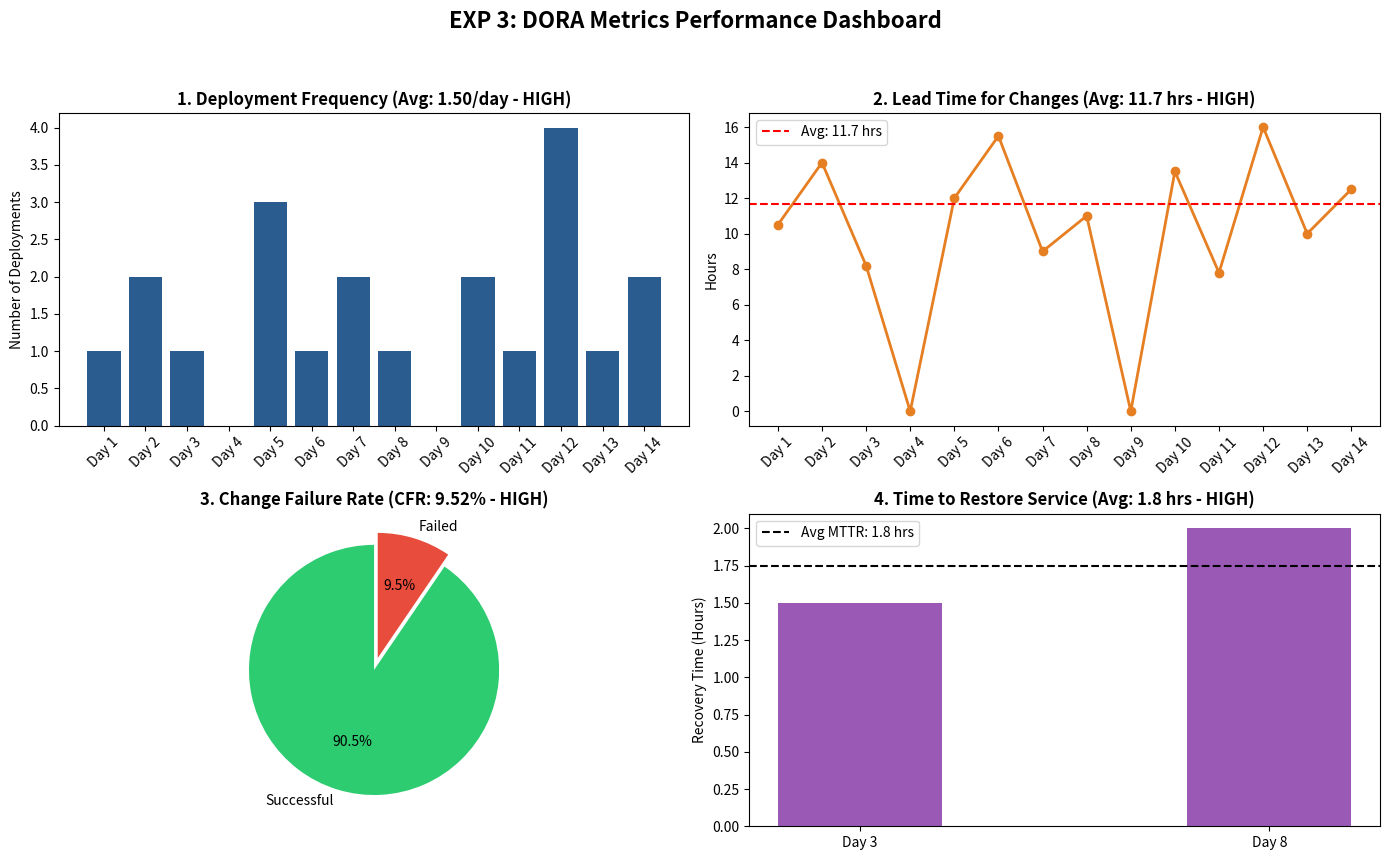

The matplotlib source for this figure:
import matplotlib.pyplot as plt
import numpy as np
import pandas as pd

# ---------------------------------------------------------
# 1. SAMPLE DATA (14 Data Points / Days)
# ---------------------------------------------------------
data = {
    "Day": [f"Day {i}" for i in range(1, 15)],
    "Deployments": [1, 2, 1, 0, 3, 1, 2, 1, 0, 2, 1, 4, 1, 2],  # Total = 21
    "Lead_Time_Hours": [
        10.5,
        14.0,
        8.2,
        0,
        12.0,
        15.5,
        9.0,
        11.0,
        0,
        13.5,
        7.8,
        16.0,
        10.0,
        12.5,
    ],
    "Failed_Deployments": [0, 0, 1, 0, 0, 0, 0, 1, 0, 0, 0, 0, 0, 0],  # Total = 2
    "MTTR_Hours": [
        0,
        0,
        1.5,
        0,
        0,
        0,
        0,
        2.0,
        0,
        0,
        0,
        0,
        0,
        0,
    ],  # 2 Incidents (1.5h & 2.0h)
}

df = pd.DataFrame(data)

# ---------------------------------------------------------
# 2. METRIC CALCULATIONS
# ---------------------------------------------------------
total_days = len(df)
total_deployments = df["Deployments"].sum()
total_failures = df["Failed_Deployments"].sum()

# Metric 1: Deployment Frequency (Deployments / Day)
dp_freq = total_deployments / total_days

# Metric 2: Lead Time for Changes (Average hours for active deploy days)
lead_time_avg = df[df["Lead_Time_Hours"] > 0]["Lead_Time_Hours"].mean()

# Metric 3: Change Failure Rate (%)
cfr = (total_failures / total_deployments) * 100

# Metric 4: Mean Time to Restore (Average hours for incidents)
mttr_avg = df[df["MTTR_Hours"] > 0]["MTTR_Hours"].mean()

# ---------------------------------------------------------
# 3. DASHBOARD VISUALIZATION
# ---------------------------------------------------------
fig, axs = plt.subplots(2, 2, figsize=(14, 9))
fig.suptitle(
    "EXP 3: DORA Metrics Performance Dashboard", fontsize=16, fontweight="bold"
)

# --- Chart 1: Deployment Frequency ---
axs[0, 0].bar(df["Day"], df["Deployments"], color="#2b5c8f")
axs[0, 0].set_title(
    f"1. Deployment Frequency (Avg: {dp_freq:.2f}/day - HIGH)",
    fontweight="bold",
)
axs[0, 0].set_ylabel("Number of Deployments")
axs[0, 0].tick_params(axis="x", rotation=45)

# --- Chart 2: Lead Time for Changes ---
axs[0, 1].plot(
    df["Day"],
    df["Lead_Time_Hours"],
    marker="o",
    color="#e67e22",
    linewidth=2,
)
axs[0, 1].axhline(
    y=lead_time_avg,
    color="red",
    linestyle="--",
    label=f"Avg: {lead_time_avg:.1f} hrs",
)
axs[0, 1].set_title(
    f"2. Lead Time for Changes (Avg: {lead_time_avg:.1f} hrs - HIGH)",
    fontweight="bold",
)
axs[0, 1].set_ylabel("Hours")
axs[0, 1].tick_params(axis="x", rotation=45)
axs[0, 1].legend()

# --- Chart 3: Change Failure Rate ---
successful_deploys = total_deployments - total_failures
axs[1, 0].pie(
    [successful_deploys, total_failures],
    labels=["Successful", "Failed"],
    autopct="%1.1f%%",
    colors=["#2ecc71", "#e74c3c"],
    explode=(0, 0.1),
    startangle=90,
)
axs[1, 0].set_title(
    f"3. Change Failure Rate (CFR: {cfr:.2f}% - HIGH)", fontweight="bold"
)

# --- Chart 4: Mean Time to Restore (MTTR) ---
incidents_df = df[df["MTTR_Hours"] > 0]
axs[1, 1].bar(
    incidents_df["Day"], incidents_df["MTTR_Hours"], color="#9b59b6", width=0.4
)
axs[1, 1].axhline(
    y=mttr_avg,
    color="black",
    linestyle="--",
    label=f"Avg MTTR: {mttr_avg:.1f} hrs",
)
axs[1, 1].set_title(
    f"4. Time to Restore Service (Avg: {mttr_avg:.1f} hrs - HIGH)",
    fontweight="bold",
)
axs[1, 1].set_ylabel("Recovery Time (Hours)")
axs[1, 1].legend()

plt.tight_layout(rect=[0, 0.03, 1, 0.95])
plt.savefig("dora_metrics_dashboard.png", dpi=300)
plt.show()
